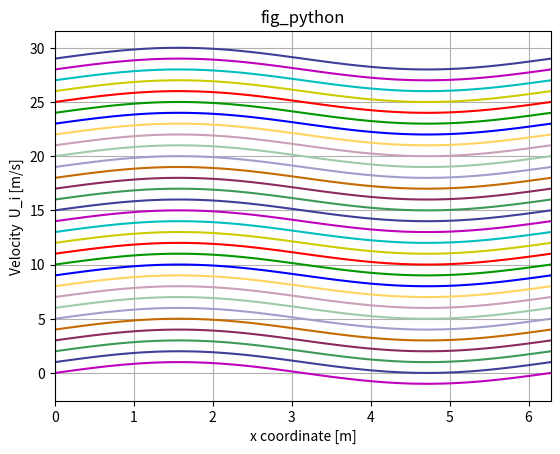

This chart was generated by the following Python code:
def rgb2hex(C,g=None,b=None):
    if len(C)==3 :
        r=C[0]
        g=C[1]
        b=C[2]
    if r<1.1 and g<1.1 and b<1.1:
        r=r*255
        g=g*255
        b=b*255
        
    return '#%02X%02X%02X' % (r,g,b)


def fColrs_hex(*args):
    return rgb2hex(fColrs(*args))

def fColrs(i=-1,n=-1,bBW=True):
    # Possible calls
# M=fColrs()  : returns a nx3 matrix of RBG colors
# C=fColrs(i) : cycle through colors, modulo the number of color
# G=fColrs(i,n) : return a grey color (out of n), where i=1 is black
# % Thrid argument add a switch possibility between black and white or colors:
# % G=fColrs(i,n,1) : return a grey color (out of n), where i=1 is black
# % G=fColrs(i,n,0) : cycle through colors
    import numpy as np
# 
    MathematicaBlue       = np.array([63,63,153])/255.     ; 
    MathematicaRed        = np.array([153,61,113])/255.    ; 
    MathematicaGreen      = np.array([61,153,86])/255.     ; 
    MathematicaYellow     = np.array([152,140,61])/255.    ; 
    MathematicaLightBlue  = np.array([159,159,204 ])/255.  ; 
    MathematicaLightRed   = np.array([204,158,184 ])/255.  ; 
    MathematicaLightGreen = np.array([158,204,170  ])/255. ; 
    # 
    ManuDarkBlue    = np.array([0,0,0.7 ])       ; 
    ManuDarkRed     = np.array([138,42,93])/255.  ; 
    ManuDarkOrange  = np.array([245,131,1])/255.  ; 
    ManuDarkOrange  = np.array([198,106,1])/255.  ; 
    ManuLightOrange = np.array([255.,212,96])/255. ; 
    # 
    Red    = np.array([1,0,0])     ; 
    Blue   = np.array([0,0,1])     ; 
    Green  = np.array([0,0.6,0])   ; 
    Yellow = np.array([0.8,0.8,0]); 

    MatlabGreen   = np.array([0,0.5,1                             ] );
    MatlabCyan    = np.array([0.0e+0  , 750.0e-03 ,  750.0e-03    ] );
    MatlabMagenta = np.array([ 750.0e-03 ,  0.0e+0 ,  750.0e-03   ] );
    MatlabYellow  = np.array([750.0e-03 ,  750.0e-03 ,  0.0e+0    ] );
    MatlabGrey    = np.array([250.0e-03  , 250.0e-03 ,  250.0e-03 ] );


    # Table of Color used
    mcolrs=np.array([
            MathematicaBlue,
            MathematicaGreen,
            ManuDarkRed,
            ManuDarkOrange,
            MathematicaLightBlue,
            MathematicaLightGreen,
            MathematicaLightRed,
            ManuLightOrange,
            Blue,
            Green,
            Red,
            Yellow,
            MatlabCyan,
            MatlabMagenta ]);
    # 
    if i==-1:
        return mcolrs
    elif (i!=-1 and n==-1):
        return mcolrs[np.mod(i-1,len(mcolrs)),:];
    elif (i!=-1 and n!=-1):
        if bBW:
            if n==1:
                return [0,0,0]
            else:
                return [0.55,0.55,0.55]*(v-1)/(n-1); #grayscale
        else:
            return mcolrs[mod(i-1,len(mcolrs,1)),:];
    else:
        return mcolrs
        
# 
def test_colrs():

    #from ebra.plot import *
    from numpy import linspace,sin,pi
    from matplotlib import pyplot as plt

    x=linspace(0,2*pi,100);
    plt.figure()
    plt.title('fig_python')
    plt.grid()
    for i in range(30):
        plt.plot(x,sin(x)+i,'-',color=fColrs(i))
    plt.xlabel('x coordinate [m]')
    plt.ylabel('Velocity  U_i [m/s]')
    plt.xlim([0,2*pi])

    plt.show()
if __name__ == "__main__":
    test_colrs()
